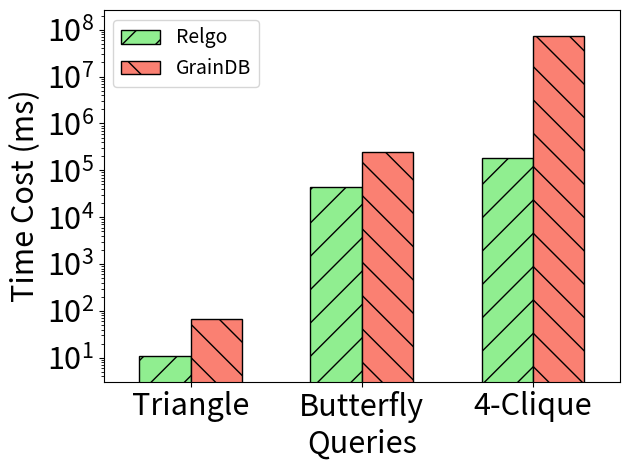

Write Python code to recreate this figure. (Note: this script raises an exception after producing the figure.)
import matplotlib.pyplot as plt
import numpy as np

xlabel = ['Triangle', 'Butterfly', '4-Clique']

xaxis = np.arange(len(xlabel))
xaxis_final = np.arange(len(xlabel))

y_graindb = [68.04, 243158, 74517404.0]

y_ours = [10.90, 43691, 180559]

total_width, n = 0.6, 2
width = total_width / n

xaxis = xaxis - (total_width - width) / 2

plt.bar(xaxis, y_ours, color='lightgreen', edgecolor='k', width=width, hatch='/', label='Relgo')
plt.bar(xaxis + width, y_graindb, color='salmon', edgecolor='k', width=width, hatch='\\', label='GrainDB')


plt.xticks(xaxis_final, xlabel, fontsize=22)
plt.yticks(fontsize=22)

plt.margins(0.08)

plt.xlabel("Queries", fontsize=22)
plt.ylabel("Time Cost (ms)", fontsize=22)

plt.yscale('log')

plt.legend(loc="upper left", fontsize=14)
plt.tight_layout()
# plt.show()

plt.savefig('../paper/figures/exp/hard_sf10.pdf', bbox_inches='tight')